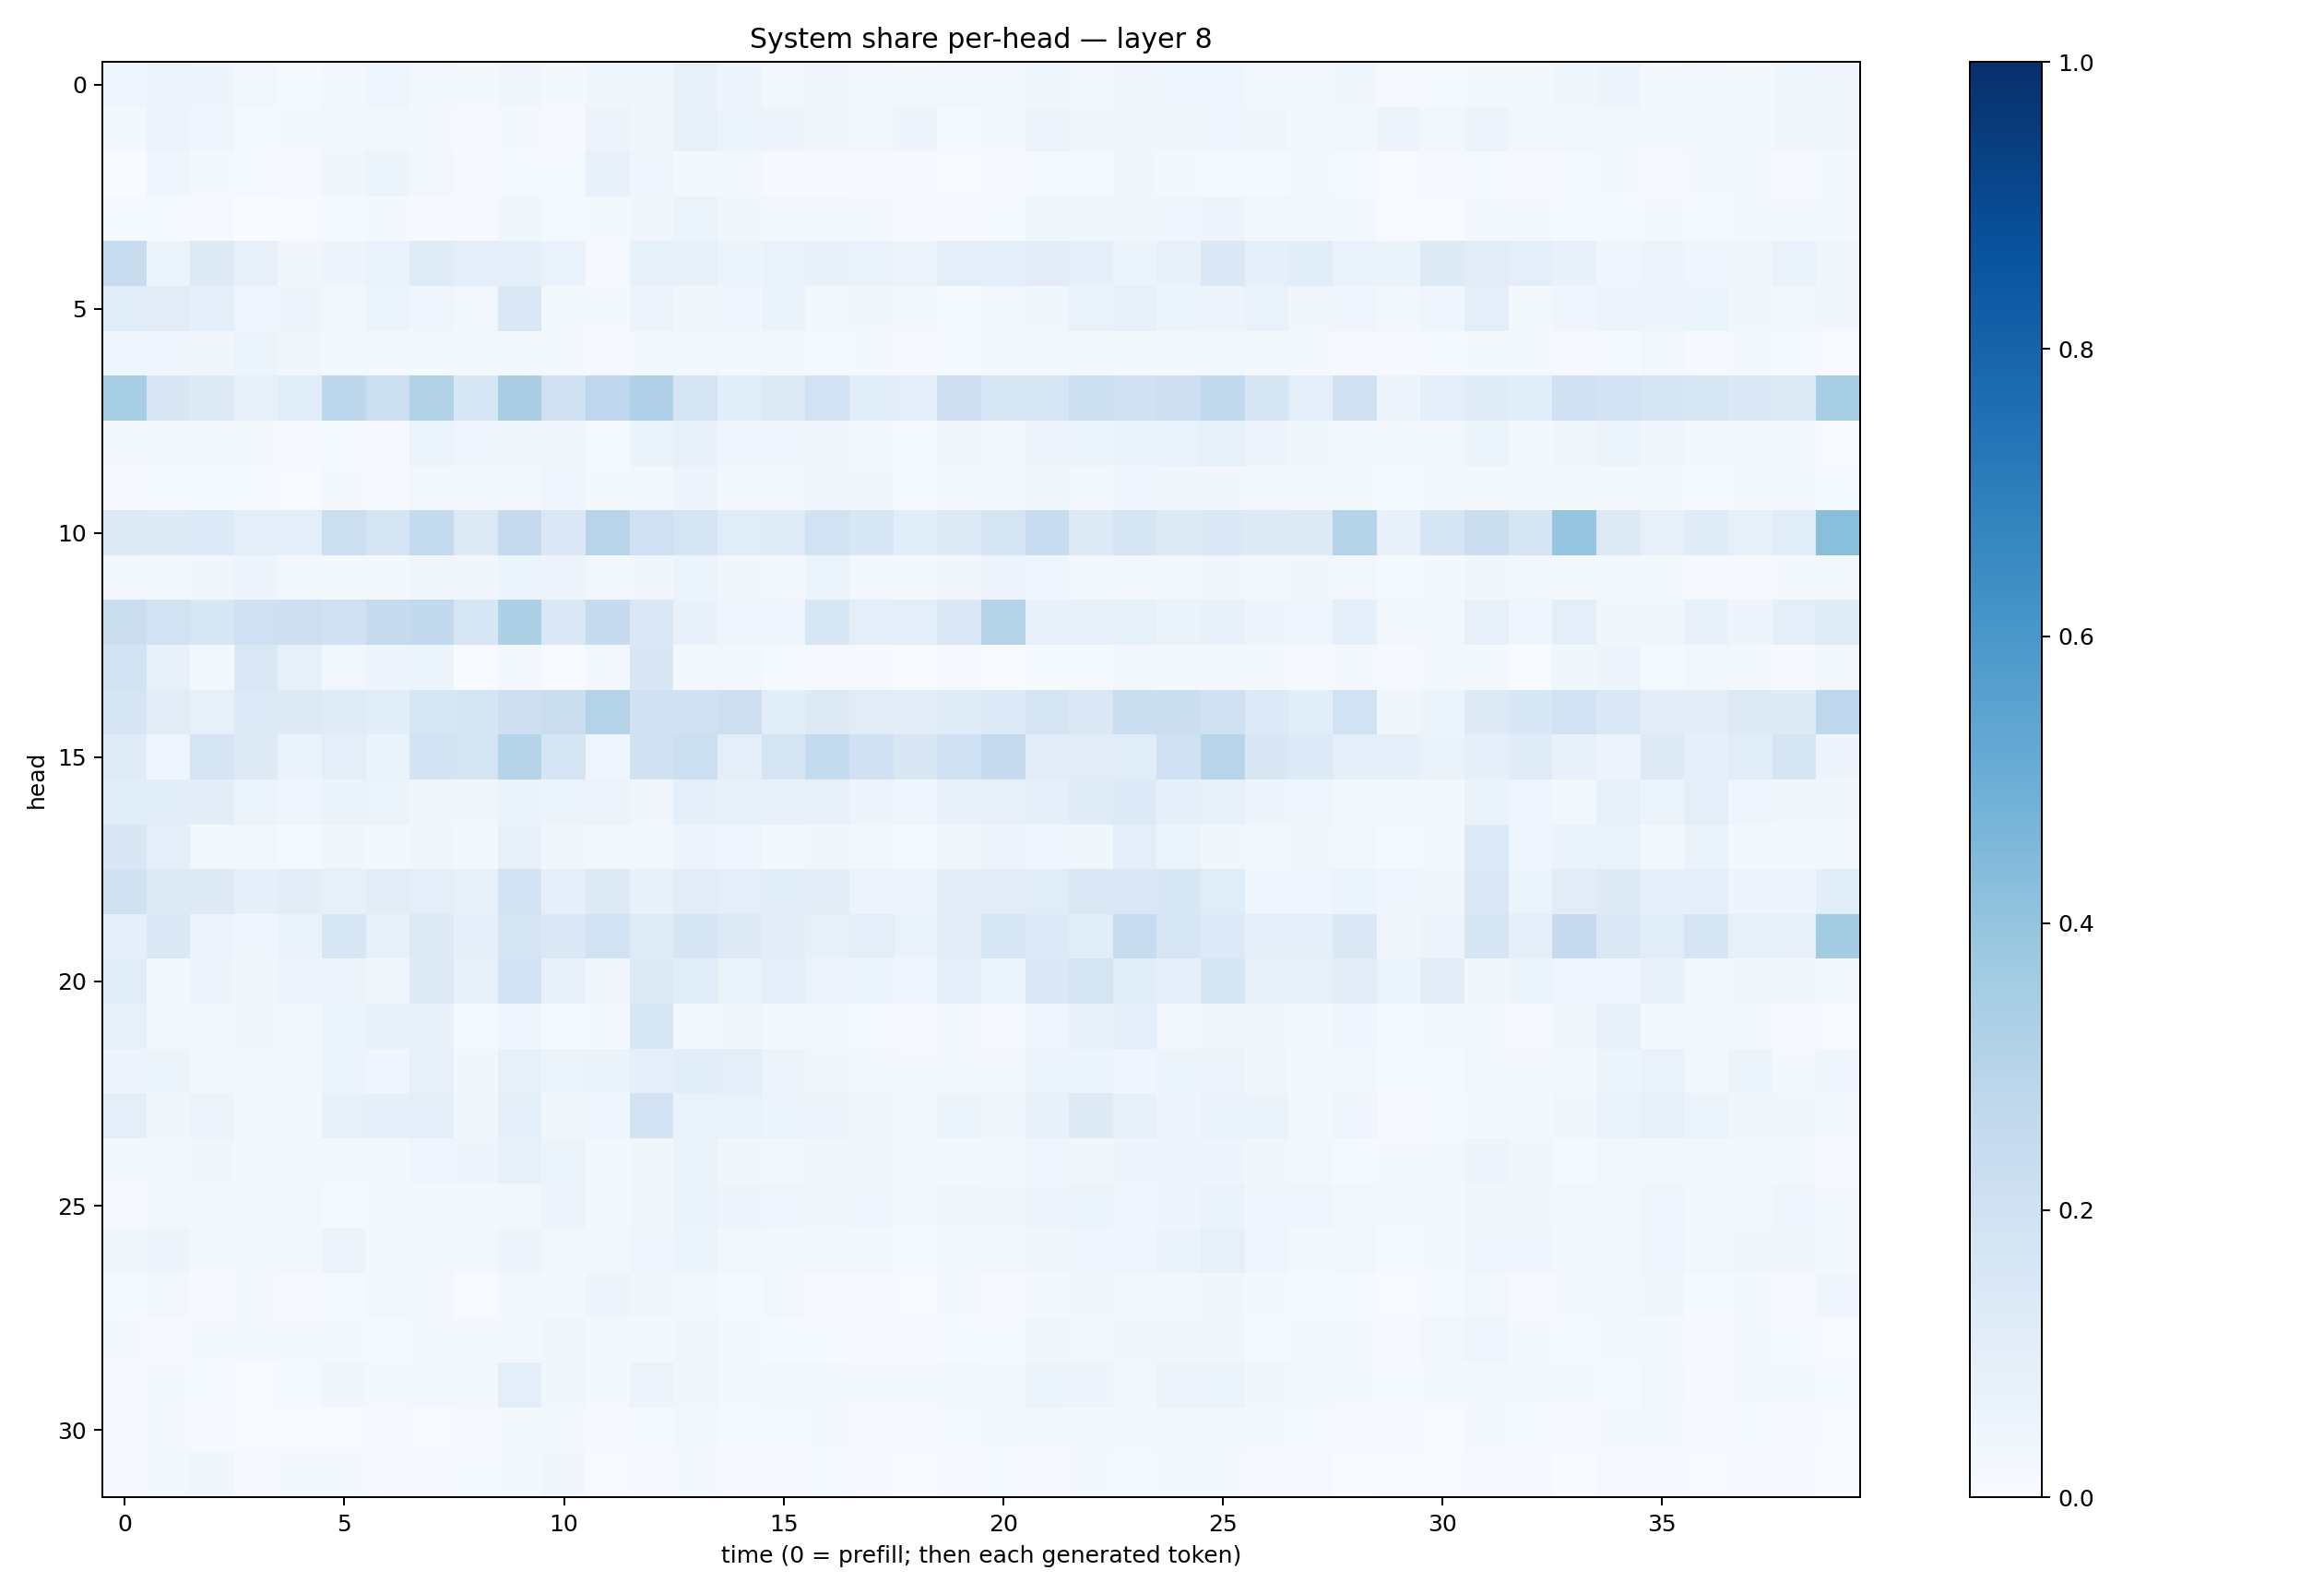

The file beside this chart, header and first rows:
0.039509613, 0.055600334, 0.049453128, 0.028592056, 0.014774138, 0.031216117, 0.042743146, 0.02825125, 0.02030798, 0.032916866, 0.023218766, 0.037371013, 0.03865906, 0.0709197, 0.04725694, 0.029554812, 0.033597156, 0.027737051, 0.017657911, 0.025558868, 0.027385488, 0.03740027, 0.0251608, 0.03431871
0.02098, 0.0566, 0.04633, 0.01431, 0.01647, 0.02534, 0.0312, 0.01681, 0.01125, 0.02116, 0.01161, 0.05703, 0.03237, 0.07049, 0.05336, 0.04752, 0.0366, 0.02985, 0.04945, 0.015, 0.02046, 0.05648, 0.03377, 0.03672
0.002619, 0.04358, 0.02214, 0.01253, 0.01053, 0.03379, 0.05114, 0.02463, 0.01165, 0.01499, 0.01233, 0.07393, 0.04264, 0.0207, 0.02465, 0.01006, 0.008961, 0.007945, 0.009155, 0.007808, 0.009987, 0.01206, 0.0138, 0.03473
0.01184, 0.01478, 0.01138, 0.003616, 0.007756, 0.01258, 0.01782, 0.008621, 0.008489, 0.03733, 0.01436, 0.01637, 0.03396, 0.05877, 0.0372, 0.02406, 0.03086, 0.01871, 0.01116, 0.009796, 0.01241, 0.03603, 0.03751, 0.03275
0.2352, 0.06154, 0.1309, 0.07971, 0.03267, 0.04738, 0.06684, 0.1183, 0.09824, 0.0915, 0.06864, 0.01163, 0.08249, 0.08473, 0.06129, 0.0684, 0.07674, 0.06703, 0.05741, 0.09561, 0.09684, 0.1114, 0.089, 0.0586
0.1137, 0.1124, 0.09336, 0.04615, 0.05068, 0.02662, 0.05933, 0.04489, 0.02426, 0.1425, 0.02032, 0.02273, 0.05561, 0.03678, 0.04082, 0.06274, 0.02863, 0.0319, 0.02701, 0.0145, 0.03086, 0.03765, 0.06679, 0.07967
0.0441, 0.04118, 0.0341, 0.05927, 0.03683, 0.01678, 0.02088, 0.02081, 0.01598, 0.01675, 0.01648, 0.0117, 0.01688, 0.02929, 0.01807, 0.02556, 0.01478, 0.01593, 0.01076, 0.01497, 0.01803, 0.01968, 0.02779, 0.01641
0.3438, 0.1515, 0.1297, 0.07998, 0.1156, 0.2804, 0.2152, 0.3099, 0.1548, 0.3386, 0.1981, 0.2754, 0.3177, 0.1724, 0.1058, 0.1311, 0.1925, 0.1156, 0.09458, 0.2133, 0.1625, 0.163, 0.2157, 0.1988
0.0189, 0.02726, 0.02573, 0.01785, 0.008399, 0.01511, 0.009375, 0.05224, 0.04465, 0.0376, 0.03178, 0.01428, 0.06354, 0.07777, 0.04364, 0.04224, 0.03217, 0.02123, 0.0136, 0.03419, 0.0191, 0.05782, 0.05131, 0.06556
0.009568, 0.0151, 0.01237, 0.01298, 0.00698, 0.01743, 0.01097, 0.02748, 0.02218, 0.03001, 0.04209, 0.01666, 0.02883, 0.0485, 0.02672, 0.02817, 0.0336, 0.03131, 0.01524, 0.01902, 0.02617, 0.03703, 0.02766, 0.04046
0.1303, 0.122, 0.1348, 0.0978, 0.09949, 0.2171, 0.1726, 0.2543, 0.1254, 0.253, 0.1473, 0.2967, 0.2052, 0.172, 0.1135, 0.1185, 0.1937, 0.1544, 0.1071, 0.1314, 0.1757, 0.2333, 0.1261, 0.1676
0.03105, 0.03026, 0.03532, 0.04879, 0.02437, 0.01953, 0.01815, 0.03522, 0.03506, 0.05201, 0.04807, 0.02356, 0.03419, 0.06037, 0.03504, 0.03082, 0.05143, 0.02943, 0.01689, 0.03219, 0.05631, 0.04537, 0.02985, 0.02942
0.2206, 0.1937, 0.1539, 0.206, 0.2136, 0.2019, 0.2427, 0.26, 0.1631, 0.3272, 0.141, 0.2472, 0.1437, 0.07606, 0.04218, 0.04235, 0.1617, 0.09927, 0.09804, 0.1409, 0.3081, 0.07614, 0.07993, 0.08332
0.1837, 0.08108, 0.02519, 0.1426, 0.08351, 0.02631, 0.04765, 0.05301, 0.003926, 0.03111, 0.007567, 0.02526, 0.1499, 0.01712, 0.02792, 0.01264, 0.007893, 0.008716, 0.002583, 0.008263, 0.004722, 0.01201, 0.01325, 0.02735
0.1708, 0.1124, 0.08532, 0.134, 0.1318, 0.1183, 0.1077, 0.1614, 0.1661, 0.2143, 0.222, 0.3054, 0.2025, 0.1956, 0.2131, 0.1072, 0.1264, 0.1122, 0.1041, 0.1183, 0.1339, 0.1748, 0.1414, 0.226
0.1185, 0.04542, 0.1657, 0.1251, 0.06487, 0.09503, 0.06476, 0.1833, 0.1781, 0.3044, 0.1712, 0.03994, 0.1988, 0.2175, 0.09732, 0.175, 0.2565, 0.2002, 0.1512, 0.2061, 0.2511, 0.113, 0.1113, 0.1151
0.1073, 0.1086, 0.1033, 0.05404, 0.04303, 0.06513, 0.05993, 0.03235, 0.03624, 0.06534, 0.05168, 0.05578, 0.03398, 0.08905, 0.08388, 0.074, 0.07956, 0.04707, 0.04372, 0.07272, 0.08149, 0.08959, 0.1206, 0.1361
0.1495, 0.09009, 0.02386, 0.02954, 0.01317, 0.0329, 0.01671, 0.03787, 0.01752, 0.07592, 0.0332, 0.02377, 0.02526, 0.04922, 0.04141, 0.0206, 0.03423, 0.02903, 0.01315, 0.03585, 0.04754, 0.04362, 0.03896, 0.09843
0.196, 0.1297, 0.1321, 0.0922, 0.1037, 0.08351, 0.1129, 0.09845, 0.07409, 0.1812, 0.0927, 0.1308, 0.0715, 0.1129, 0.09468, 0.1065, 0.1046, 0.05477, 0.05069, 0.1023, 0.111, 0.1154, 0.1414, 0.145
0.08912, 0.143, 0.05671, 0.04419, 0.06935, 0.1622, 0.08561, 0.1265, 0.09276, 0.1768, 0.146, 0.1917, 0.1173, 0.1676, 0.1295, 0.1018, 0.08549, 0.09586, 0.07022, 0.1114, 0.1611, 0.1346, 0.1081, 0.2381
0.1171, 0.0192, 0.04704, 0.03822, 0.04718, 0.05596, 0.03521, 0.1234, 0.0763, 0.1833, 0.07602, 0.03798, 0.1324, 0.1167, 0.06266, 0.09798, 0.05633, 0.06066, 0.04019, 0.09103, 0.05225, 0.1394, 0.178, 0.1085
0.08556, 0.02698, 0.03064, 0.03527, 0.02532, 0.05095, 0.07494, 0.07529, 0.0152, 0.04135, 0.01291, 0.0172, 0.1569, 0.02614, 0.03806, 0.0234, 0.01636, 0.01402, 0.00981, 0.01656, 0.008604, 0.04407, 0.08023, 0.09169
0.04821, 0.05439, 0.01721, 0.03035, 0.02921, 0.0612, 0.04505, 0.08158, 0.03838, 0.08247, 0.0589, 0.06561, 0.08717, 0.1072, 0.09664, 0.05638, 0.03552, 0.02791, 0.02232, 0.03089, 0.02738, 0.06202, 0.05264, 0.04309
0.09906, 0.03579, 0.05553, 0.01947, 0.02203, 0.08386, 0.08908, 0.09396, 0.0364, 0.09332, 0.03143, 0.0407, 0.1832, 0.06657, 0.06905, 0.06036, 0.05767, 0.03446, 0.02866, 0.05214, 0.03874, 0.07477, 0.1248, 0.08392
0.01597, 0.02406, 0.03638, 0.02119, 0.01593, 0.02243, 0.01644, 0.04602, 0.04805, 0.08078, 0.06074, 0.02159, 0.03205, 0.06511, 0.03738, 0.0273, 0.03691, 0.03769, 0.02257, 0.02287, 0.02818, 0.04251, 0.03417, 0.04722
0.009235, 0.01834, 0.02461, 0.01727, 0.02719, 0.01275, 0.0172, 0.02298, 0.02287, 0.029, 0.05565, 0.01803, 0.03467, 0.06381, 0.04827, 0.04017, 0.0344, 0.04369, 0.02237, 0.03389, 0.03549, 0.04801, 0.05153, 0.04116
0.03814, 0.04903, 0.0216, 0.02672, 0.03081, 0.05819, 0.02265, 0.02697, 0.03025, 0.04756, 0.02773, 0.02484, 0.04034, 0.05109, 0.02556, 0.02682, 0.03083, 0.02645, 0.01335, 0.02447, 0.02559, 0.03385, 0.04483, 0.04411
0.01559, 0.02374, 0.01106, 0.01787, 0.01092, 0.01372, 0.02931, 0.0239, 0.005855, 0.01866, 0.02123, 0.0503, 0.03154, 0.0242, 0.01371, 0.02995, 0.01059, 0.009031, 0.007647, 0.01738, 0.009191, 0.021, 0.03257, 0.02881
0.02282, 0.0117, 0.01618, 0.02018, 0.01616, 0.01681, 0.01486, 0.0189, 0.01573, 0.01566, 0.03673, 0.01964, 0.0215, 0.03133, 0.01996, 0.01322, 0.01436, 0.01129, 0.008894, 0.01224, 0.01533, 0.03523, 0.02423, 0.03504
0.008235, 0.01782, 0.01292, 0.007715, 0.01413, 0.03323, 0.0231, 0.02695, 0.02429, 0.09533, 0.03869, 0.0222, 0.05585, 0.03677, 0.0228, 0.0269, 0.02876, 0.02244, 0.01751, 0.02356, 0.02045, 0.05195, 0.0506, 0.02406
0.01075, 0.01868, 0.008807, 0.007155, 0.00735, 0.007729, 0.00792, 0.007093, 0.01004, 0.02035, 0.022, 0.01126, 0.01273, 0.02887, 0.01347, 0.01459, 0.01615, 0.0105, 0.009843, 0.01562, 0.01752, 0.01879, 0.02264, 0.01644
0.01079, 0.01918, 0.03718, 0.01054, 0.02321, 0.01573, 0.008934, 0.01078, 0.01465, 0.01784, 0.03166, 0.00569, 0.008264, 0.02108, 0.009934, 0.00949, 0.01193, 0.01127, 0.003794, 0.008579, 0.01372, 0.01144, 0.01705, 0.01267
